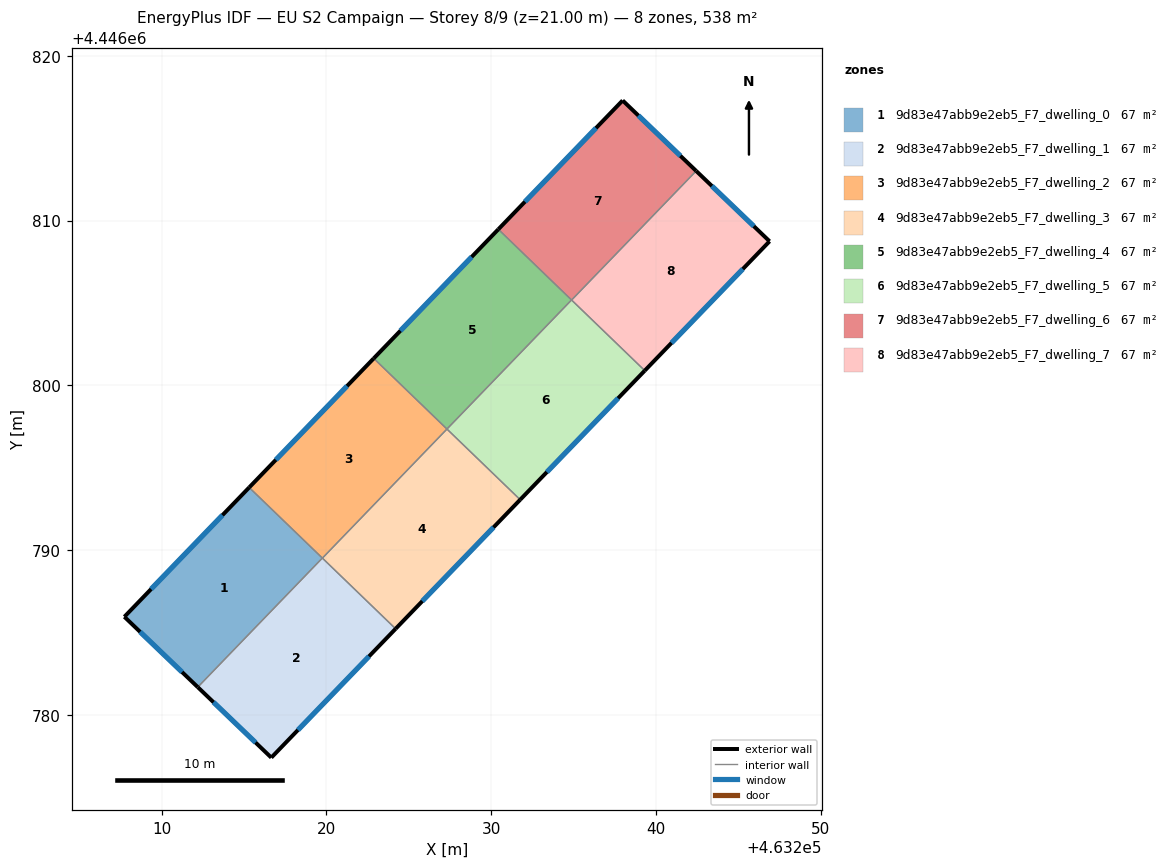
=== STOREY PLAN SPEC (per zone: floor XY polygon, exterior-wall plan segments, windows/doors) ===
zone 1: 9d83e47abb9e2eb5_F7_dwelling_0  (67.2 m²)
  floor: (463219.75, 4446789.52) (463212.20, 4446781.68) (463207.74, 4446785.95) (463215.31, 4446793.80)
  exterior wall: (463207.74, 4446785.95) – (463212.20, 4446781.68)  [6.2 m]
    window: (463208.70, 4446785.04) – (463211.24, 4446782.60)  [6.0 m²]
  exterior wall: (463215.31, 4446793.80) – (463207.74, 4446785.95)  [10.9 m]
    window: (463213.69, 4446792.12) – (463209.36, 4446787.63)  [10.7 m²]
  interior walls: 2
zone 2: 9d83e47abb9e2eb5_F7_dwelling_1  (67.2 m²)
  floor: (463224.20, 4446785.23) (463216.66, 4446777.41) (463212.20, 4446781.68) (463219.75, 4446789.52)
  exterior wall: (463216.66, 4446777.41) – (463224.20, 4446785.23)  [10.9 m]
    window: (463218.27, 4446779.08) – (463222.59, 4446783.55)  [10.6 m²]
  exterior wall: (463212.20, 4446781.68) – (463216.66, 4446777.41)  [6.2 m]
    window: (463213.15, 4446780.77) – (463215.70, 4446778.32)  [6.1 m²]
  interior walls: 2
zone 3: 9d83e47abb9e2eb5_F7_dwelling_2  (67.2 m²)
  floor: (463227.32, 4446797.35) (463219.76, 4446789.51) (463215.31, 4446793.80) (463222.87, 4446801.63)
  exterior wall: (463222.87, 4446801.63) – (463215.31, 4446793.80)  [10.9 m]
    window: (463221.25, 4446799.96) – (463216.93, 4446795.48)  [10.7 m²]
  interior walls: 3
zone 4: 9d83e47abb9e2eb5_F7_dwelling_3  (67.2 m²)
  floor: (463231.76, 4446793.06) (463224.20, 4446785.23) (463219.76, 4446789.51) (463227.32, 4446797.35)
  exterior wall: (463224.20, 4446785.23) – (463231.76, 4446793.06)  [10.9 m]
    window: (463225.82, 4446786.90) – (463230.14, 4446791.38)  [10.7 m²]
  interior walls: 3
zone 5: 9d83e47abb9e2eb5_F7_dwelling_4  (67.2 m²)
  floor: (463234.88, 4446805.18) (463227.32, 4446797.35) (463222.87, 4446801.63) (463230.43, 4446809.47)
  exterior wall: (463230.43, 4446809.47) – (463222.87, 4446801.63)  [10.9 m]
    window: (463228.81, 4446807.79) – (463224.49, 4446803.31)  [10.7 m²]
  interior walls: 3
zone 6: 9d83e47abb9e2eb5_F7_dwelling_5  (67.2 m²)
  floor: (463239.32, 4446800.89) (463231.76, 4446793.06) (463227.32, 4446797.35) (463234.88, 4446805.18)
  exterior wall: (463231.76, 4446793.06) – (463239.32, 4446800.89)  [10.9 m]
    window: (463233.38, 4446794.74) – (463237.70, 4446799.21)  [10.7 m²]
  interior walls: 3
zone 7: 9d83e47abb9e2eb5_F7_dwelling_6  (67.2 m²)
  floor: (463242.44, 4446813.01) (463234.88, 4446805.18) (463230.43, 4446809.47) (463237.98, 4446817.29)
  exterior wall: (463237.98, 4446817.29) – (463230.43, 4446809.47)  [10.9 m]
    window: (463236.36, 4446815.61) – (463232.05, 4446811.14)  [10.6 m²]
  exterior wall: (463242.44, 4446813.01) – (463237.98, 4446817.29)  [6.2 m]
    window: (463241.48, 4446813.93) – (463238.93, 4446816.37)  [6.1 m²]
  interior walls: 2
zone 8: 9d83e47abb9e2eb5_F7_dwelling_7  (67.2 m²)
  floor: (463246.89, 4446808.74) (463239.32, 4446800.89) (463234.88, 4446805.18) (463242.44, 4446813.01)
  exterior wall: (463246.89, 4446808.74) – (463242.44, 4446813.01)  [6.2 m]
    window: (463245.94, 4446809.65) – (463243.39, 4446812.09)  [6.0 m²]
  exterior wall: (463239.32, 4446800.89) – (463246.89, 4446808.74)  [10.9 m]
    window: (463240.94, 4446802.57) – (463245.27, 4446807.06)  [10.7 m²]
  interior walls: 2

=== DERIVED (storey summary) ===
Building: EU S2 Campaign
Storey: 8 of 9  (floor level z = 21.00 m)
Storey gross floor area: 537.8 m²
Zones on this storey: 8
  - 9d83e47abb9e2eb5_F7_dwelling_0: floor 67.2 m²; exterior wall 17.1 m (51.2 m²); 2 window(s) 16.7 m²; WWR 32.7%
  - 9d83e47abb9e2eb5_F7_dwelling_1: floor 67.2 m²; exterior wall 17.0 m (51.1 m²); 2 window(s) 16.7 m²; WWR 32.7%
  - 9d83e47abb9e2eb5_F7_dwelling_2: floor 67.2 m²; exterior wall 10.9 m (32.7 m²); 1 window(s) 10.7 m²; WWR 32.7%
  - 9d83e47abb9e2eb5_F7_dwelling_3: floor 67.2 m²; exterior wall 10.9 m (32.7 m²); 1 window(s) 10.7 m²; WWR 32.7%
  - 9d83e47abb9e2eb5_F7_dwelling_4: floor 67.2 m²; exterior wall 10.9 m (32.7 m²); 1 window(s) 10.7 m²; WWR 32.7%
  - 9d83e47abb9e2eb5_F7_dwelling_5: floor 67.2 m²; exterior wall 10.9 m (32.7 m²); 1 window(s) 10.7 m²; WWR 32.7%
  - 9d83e47abb9e2eb5_F7_dwelling_6: floor 67.2 m²; exterior wall 17.0 m (51.1 m²); 2 window(s) 16.7 m²; WWR 32.7%
  - 9d83e47abb9e2eb5_F7_dwelling_7: floor 67.2 m²; exterior wall 17.1 m (51.2 m²); 2 window(s) 16.7 m²; WWR 32.7%
Zone adjacency (shared interzone walls):
  - 9d83e47abb9e2eb5_F7_dwelling_0 ↔ 9d83e47abb9e2eb5_F7_dwelling_1
  - 9d83e47abb9e2eb5_F7_dwelling_0 ↔ 9d83e47abb9e2eb5_F7_dwelling_2
  - 9d83e47abb9e2eb5_F7_dwelling_1 ↔ 9d83e47abb9e2eb5_F7_dwelling_3
  - 9d83e47abb9e2eb5_F7_dwelling_2 ↔ 9d83e47abb9e2eb5_F7_dwelling_3
  - 9d83e47abb9e2eb5_F7_dwelling_2 ↔ 9d83e47abb9e2eb5_F7_dwelling_4
  - 9d83e47abb9e2eb5_F7_dwelling_3 ↔ 9d83e47abb9e2eb5_F7_dwelling_5
  - 9d83e47abb9e2eb5_F7_dwelling_4 ↔ 9d83e47abb9e2eb5_F7_dwelling_5
  - 9d83e47abb9e2eb5_F7_dwelling_4 ↔ 9d83e47abb9e2eb5_F7_dwelling_6
  - 9d83e47abb9e2eb5_F7_dwelling_5 ↔ 9d83e47abb9e2eb5_F7_dwelling_7
  - 9d83e47abb9e2eb5_F7_dwelling_6 ↔ 9d83e47abb9e2eb5_F7_dwelling_7